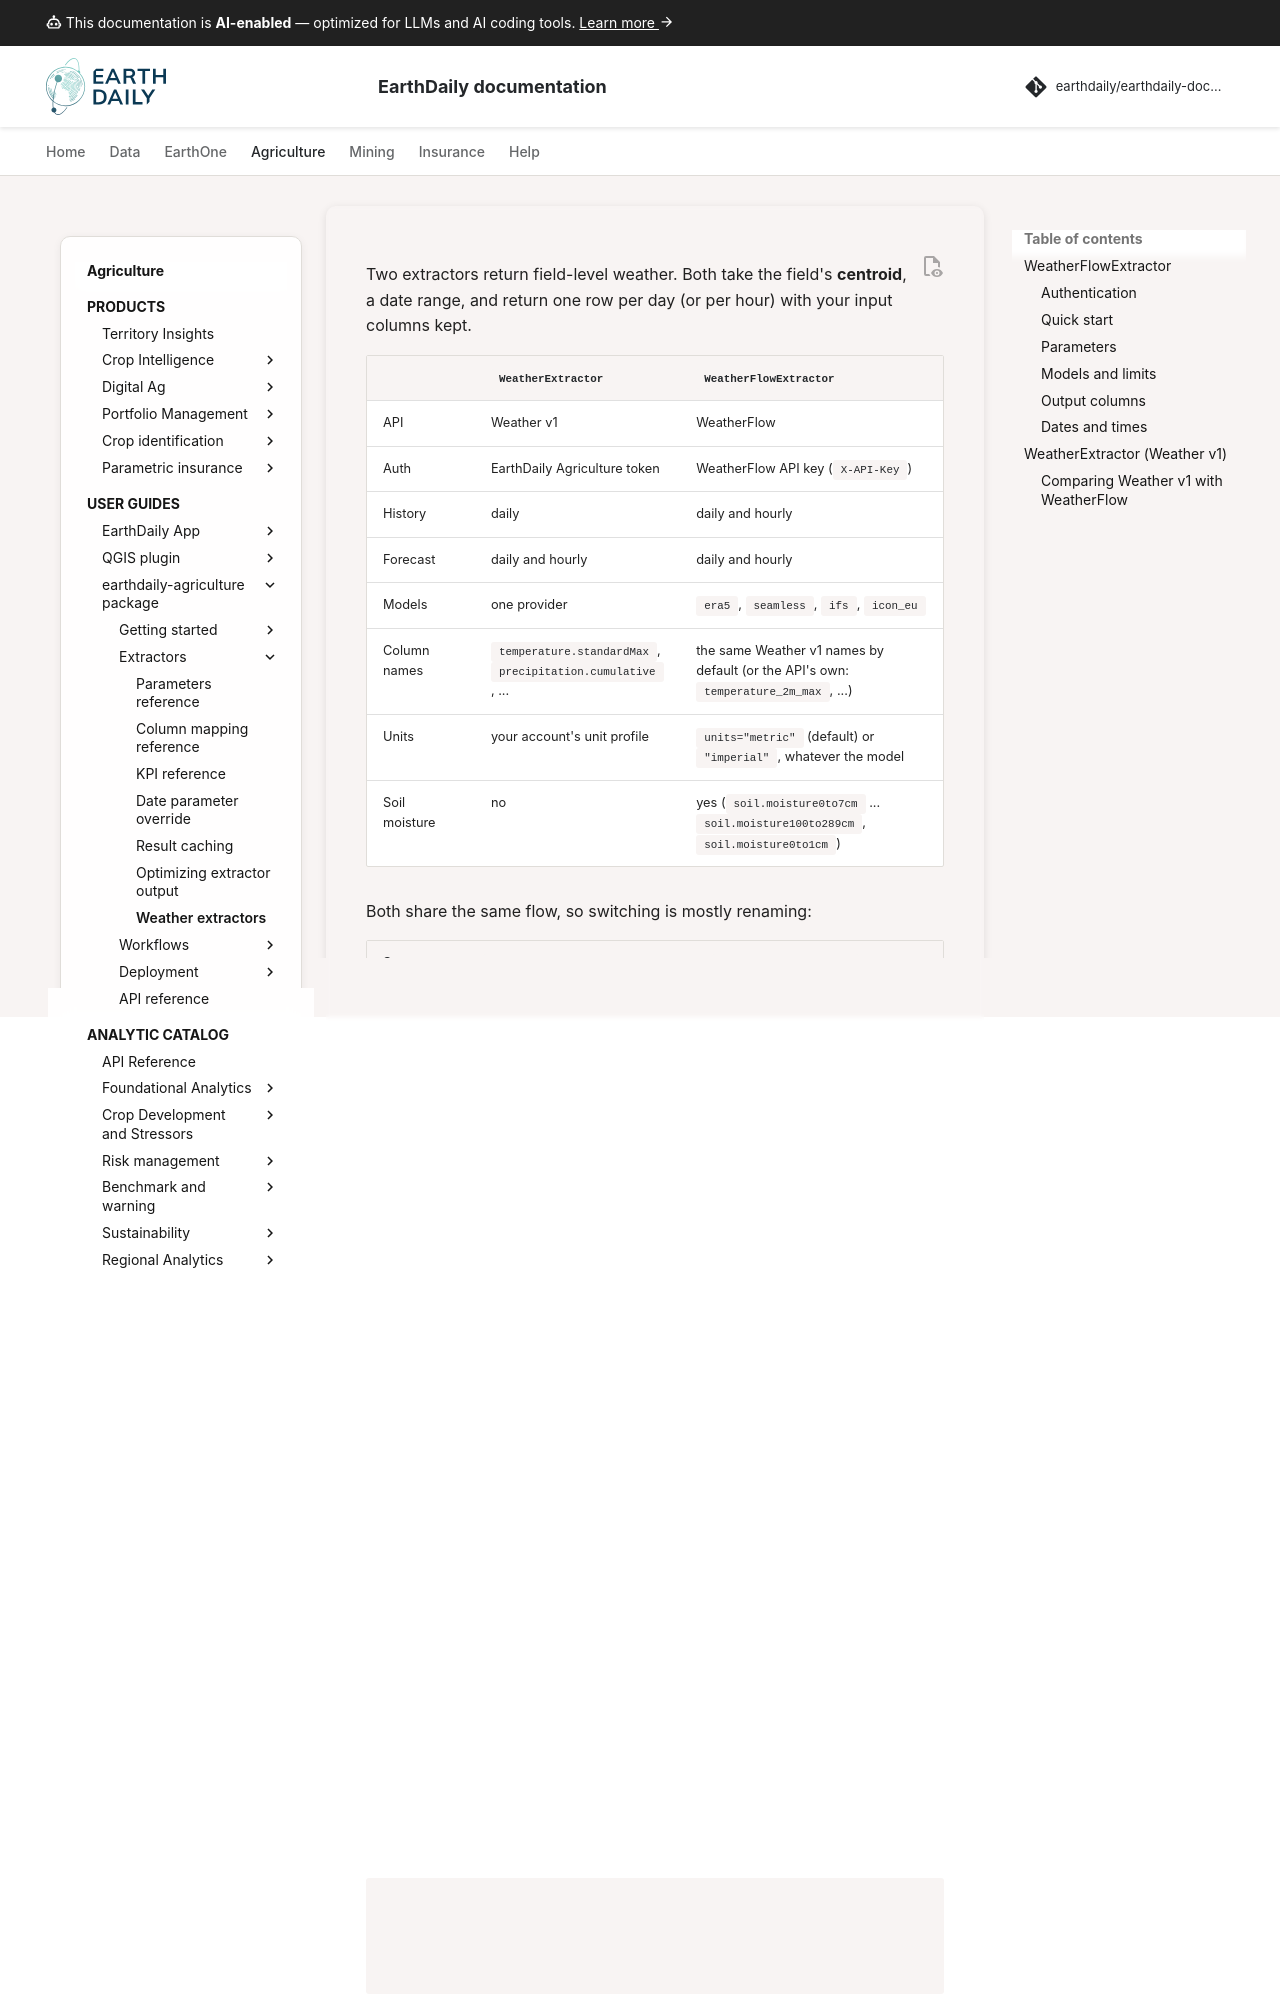

repository: earthdaily/earthdaily-documentation · page: agro/earthdaily-agriculture-client/17 - Weather_extractors/index.html · generator: mkdocs

---
title: Weather extractors
description: Field-level weather with WeatherExtractor (Weather v1) and WeatherFlowExtractor (WeatherFlow API) — choosing one, models, limits, columns and units, and how dates and times line up across countries.
keywords:
  - weather
  - WeatherFlow
  - ERA5
  - IFS
  - ICON-EU
  - forecast
  - hourly
  - time zones
---

# Weather extractors

Two extractors return field-level weather. Both take the field's **centroid**, a date range,
and return one row per day (or per hour) with your input columns kept.

| | `WeatherExtractor` | `WeatherFlowExtractor` |
|---|---|---|
| API | Weather v1 | WeatherFlow |
| Auth | EarthDaily Agriculture token | WeatherFlow API key (`X-API-Key`) |
| History | daily | daily and hourly |
| Forecast | daily and hourly | daily and hourly |
| Models | one provider | `era5`, `seamless`, `ifs`, `icon_eu` |
| Column names | `temperature.standardMax`, `precipitation.cumulative`, ... | the same Weather v1 names by default (or the API's own: `temperature_2m_max`, ...) |
| Units | your account's unit profile | `units="metric"` (default) or `"imperial"`, whatever the model |
| Soil moisture | no | yes (`soil.moisture0to7cm` ... `soil.moisture100to289cm`, `soil.moisture0to1cm`) |

Both share the same flow, so switching is mostly renaming:

| Step | `WeatherExtractor` | `WeatherFlowExtractor` |
|---|---|---|
| Setup | `setup_weather_parameters()` | `setup_weatherflow_parameters()` |
| One call | `get_weather_data()` | `get_weatherflow_data()` |
| Format | `format_weather_json()` | `format_weatherflow_json()` |
| One field | `process_single_entity_weather()` | `process_single_entity_weatherflow()` |
| Bulk | `process_entity_weather_bulk_parallel()` | `process_entity_weatherflow_bulk_parallel()` |

`historical_years`, `kpi_filter`, `use_cache` and `spatial_grouping` behave the same in both.

---

## WeatherFlowExtractor

### Authentication

WeatherFlow uses its own API key, not the EarthDaily Agriculture credentials. The first match
wins:

1. `WeatherFlowExtractor(..., api_key="...")`
2. `config["weatherflow_api_key"]`
3. `PROD_WEATHERFLOW_API_KEY` / `PREPROD_WEATHERFLOW_API_KEY` (keys are environment-specific)
4. `WEATHERFLOW_API_KEY`

Put the key in your `.env` file. A missing key fails when the extractor is built, not halfway
through a bulk run. The extractor needs no EarthDaily Agriculture token, so the first two
arguments can be `None`:

```python
from earthdaily.agriculture.core.functions_enhanced import setup_environment
from earthdaily.agriculture.extractors.weatherflow_functions import WeatherFlowExtractor

config = setup_environment(env="prod")
wf = WeatherFlowExtractor(None, None, config)
```
